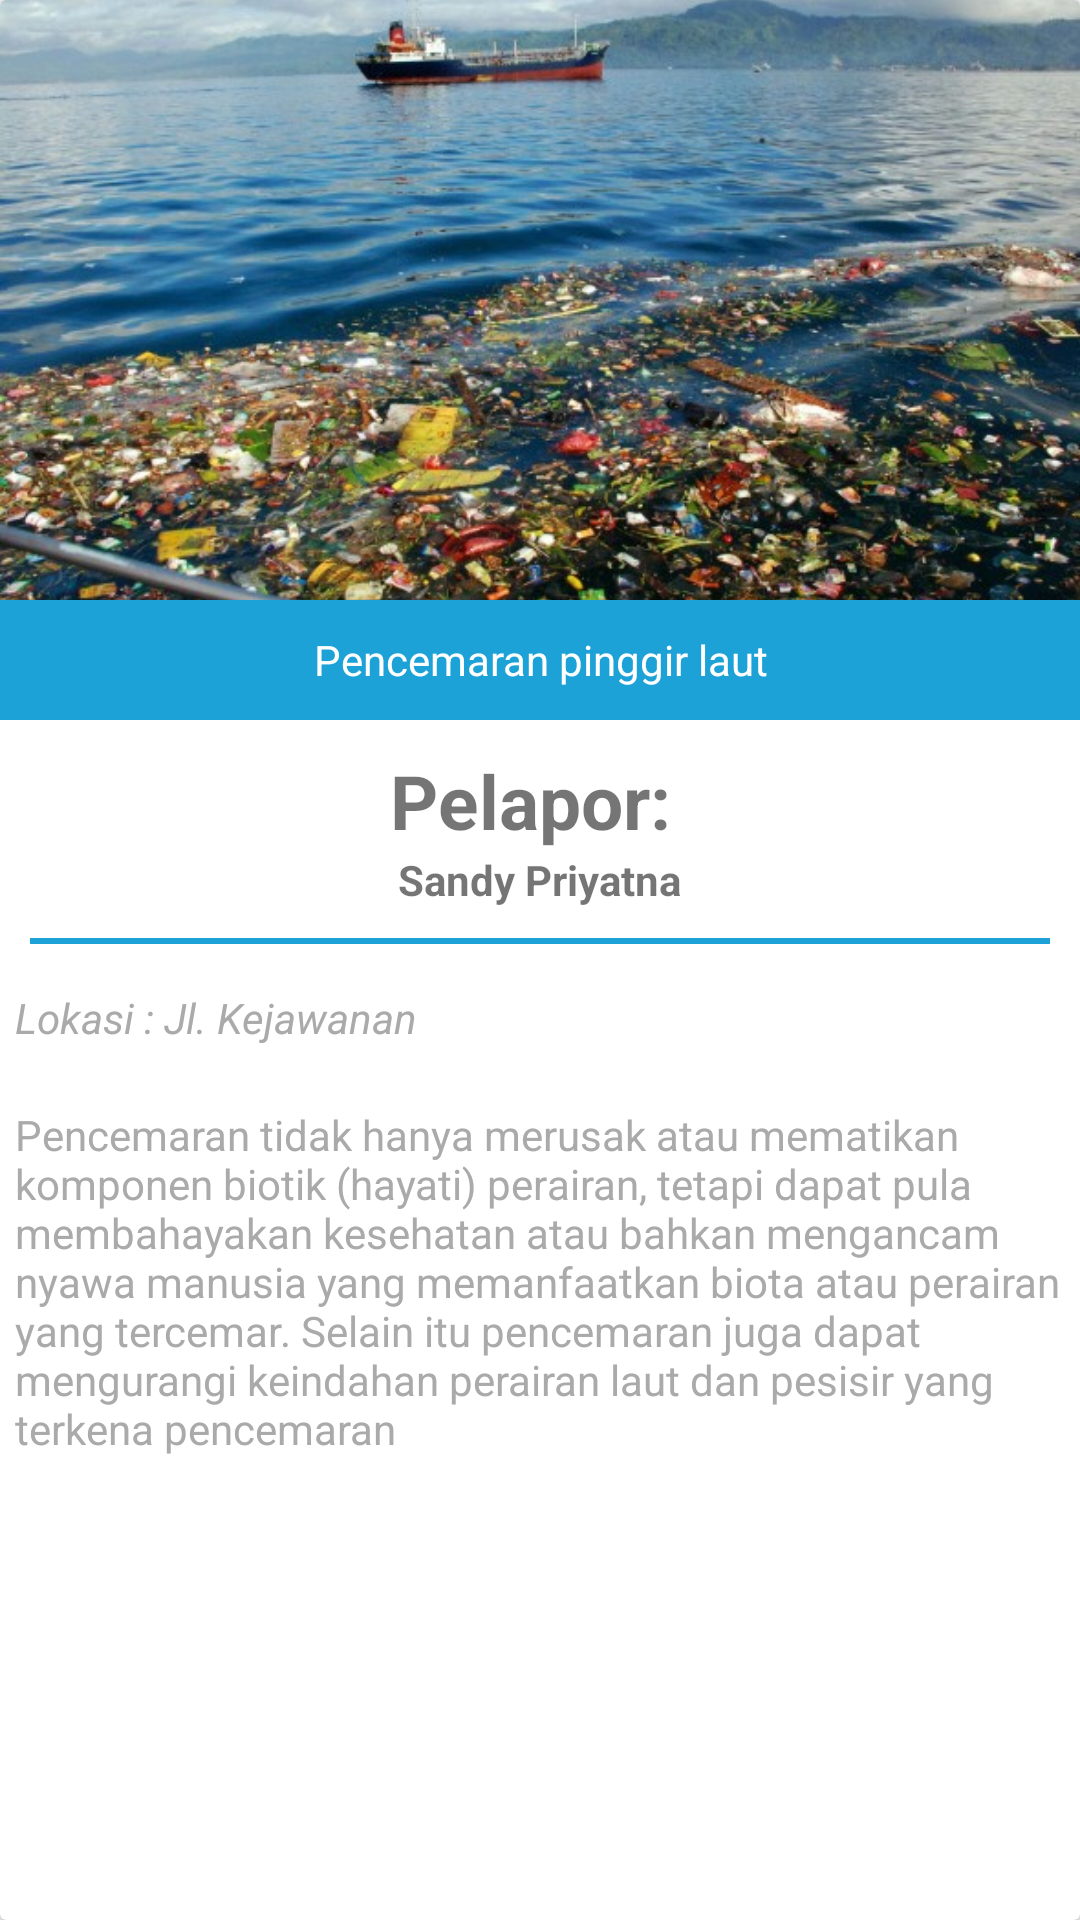

Write the Android layout XML for this screen, with the resource values it uses.
<!-- AndroidManifest.xml: application theme AppTheme -->
<!-- res/layout/activity_detail_report.xml -->
<?xml version="1.0" encoding="utf-8"?>
<RelativeLayout xmlns:android="http://schemas.android.com/apk/res/android"
    xmlns:app="http://schemas.android.com/apk/res-auto"
    xmlns:tools="http://schemas.android.com/tools"
    android:layout_width="match_parent"
    android:layout_height="match_parent"
    tools:context=".DetailFishShopActivity"
    android:orientation="vertical">

    <android.support.v7.widget.CardView
        android:foreground="?android:attr/selectableItemBackground"
        android:clickable="true"
        android:id="@+id/bankcardId"
        android:layout_width="match_parent"
        android:layout_height="match_parent">

        <LinearLayout
            android:id="@+id/linearLayout"
            android:layout_width="match_parent"
            android:layout_height="wrap_content"
            android:orientation="vertical"
            android:gravity="">
            <ImageView
                android:id="@+id/iv_report"
                android:layout_width="match_parent"
                android:layout_height="200dp"
                android:src="@drawable/pencemaran"
                android:scaleType="centerCrop"/>

                <TextView
                    android:layout_width="match_parent"
                    android:layout_height="40dp"
                    android:gravity="center"
                    android:background="@color/colorPrimary"
                    android:textColor="@color/white"
                    android:text="Pencemaran pinggir laut"/>

            <TextView
                android:id="@+id/tv_fish_name"
                android:layout_width="wrap_content"
                android:layout_height="wrap_content"
                android:textStyle="bold"
                android:layout_marginTop="10dp"
                android:text="Pelapor: "
                android:textSize="25sp"
                android:layout_gravity="center"/>

            <TextView
                android:id="@+id/tv_price"
                android:layout_width="wrap_content"
                android:layout_height="wrap_content"
                android:textStyle="bold"
                android:text="Sandy Priyatna"
                android:layout_gravity="center"/>
            <View
                android:layout_width="match_parent"
                android:layout_height="2dp"
                android:background="@color/colorPrimary"
                android:layout_margin="10dp"/>

            <TextView
                android:id="@+id/tv_address"
                android:layout_width="wrap_content"
                android:layout_height="wrap_content"
                android:text="Lokasi : Jl. Kejawanan"
                android:padding="5dp"
                android:textColor="@android:color/darker_gray"
                android:textStyle="italic"
                />

            <TextView
                android:id="@+id/tv_description"
                android:layout_width="wrap_content"
                android:layout_height="wrap_content"
                android:text="Pencemaran tidak hanya merusak atau mematikan komponen biotik (hayati) perairan, tetapi dapat pula membahayakan kesehatan atau bahkan mengancam nyawa manusia yang memanfaatkan biota atau perairan yang tercemar. Selain itu pencemaran juga dapat mengurangi keindahan perairan laut dan pesisir yang terkena pencemaran "
                android:padding="5dp"
                android:layout_marginTop="10dp"
                android:textColor="@android:color/darker_gray" />

        </LinearLayout>
    </android.support.v7.widget.CardView>

</RelativeLayout>
<!-- resources referenced by this layout -->
<resources>
  <color name="colorPrimary">#1DA2D8</color>
  <color name="white">#FFFFFF</color>
  <!-- drawable pencemaran: jpg bitmap (drawable, 148112 bytes) -->
  <style name="AppTheme" parent="Theme.AppCompat.Light.DarkActionBar">
          
          <item name="colorPrimary">@color/colorPrimary</item>
          <item name="colorPrimaryDark">@color/colorPrimaryDark</item>
          <item name="colorAccent">@color/colorAccent</item>
      </style>
  <color name="colorPrimaryDark">#1DA2D8</color>
  <color name="colorAccent">#7fcdff</color>
</resources>
